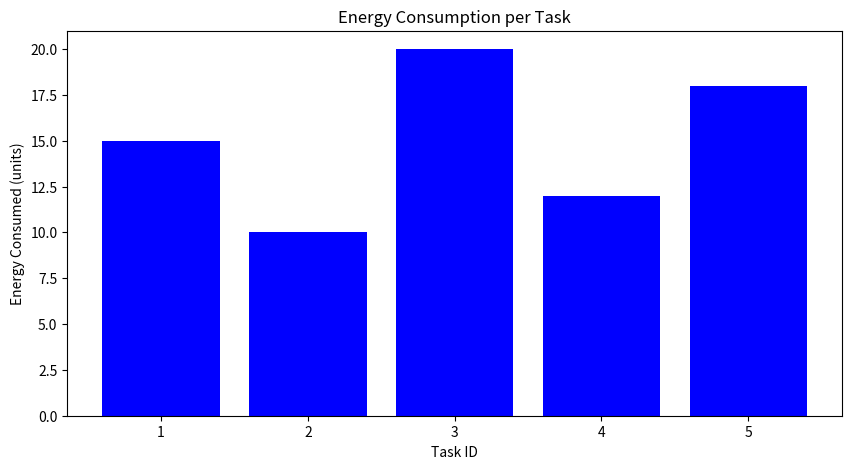
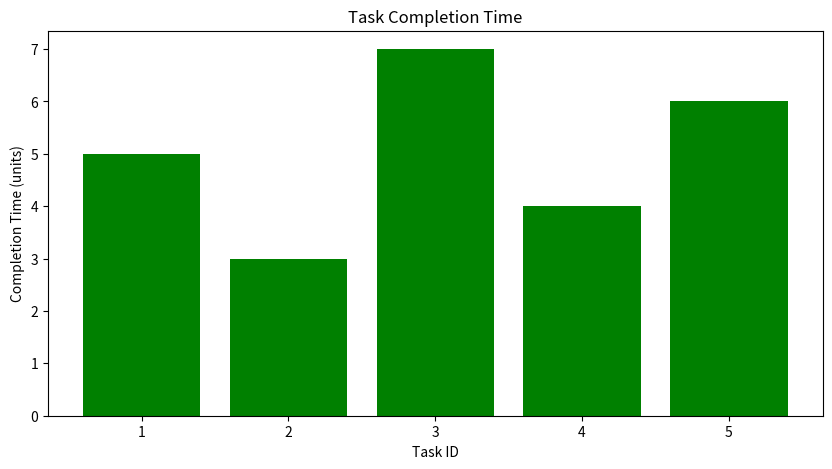
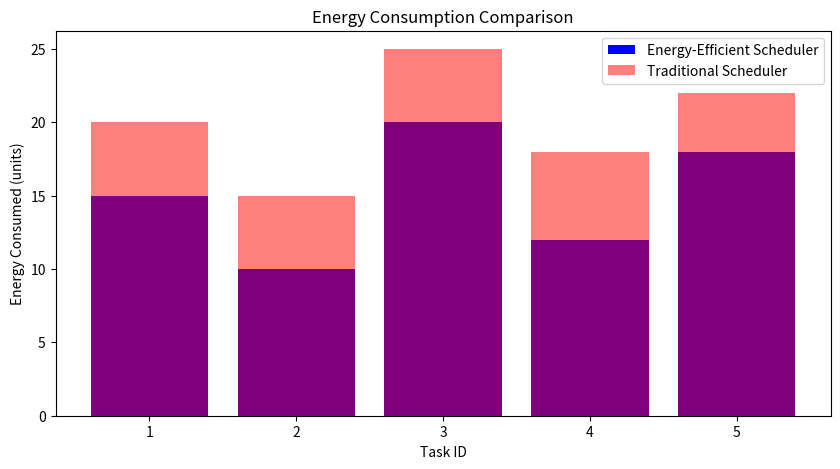

These charts were generated, in order, by the following Python code:
import matplotlib.pyplot as plt

# Example data (replace with actual simulation results)
tasks = [1, 2, 3, 4, 5]
energy_consumed = [15, 10, 20, 12, 18]  # Energy consumed per task
completion_time = [5, 3, 7, 4, 6]      # Completion time per task

# Plot energy consumption
plt.figure(figsize=(10, 5))
plt.bar(tasks, energy_consumed, color='blue')
plt.title("Energy Consumption per Task")
plt.xlabel("Task ID")
plt.ylabel("Energy Consumed (units)")
plt.show()

# Plot completion time
plt.figure(figsize=(10, 5))
plt.bar(tasks, completion_time, color='green')
plt.title("Task Completion Time")
plt.xlabel("Task ID")
plt.ylabel("Completion Time (units)")
plt.show()

# Compare with traditional scheduling (example)
traditional_energy = [20, 15, 25, 18, 22]  # Example data
plt.figure(figsize=(10, 5))
plt.bar(tasks, energy_consumed, color='blue', label='Energy-Efficient Scheduler')
plt.bar(tasks, traditional_energy, color='red', alpha=0.5, label='Traditional Scheduler')
plt.title("Energy Consumption Comparison")
plt.xlabel("Task ID")
plt.ylabel("Energy Consumed (units)")
plt.legend()
plt.show()